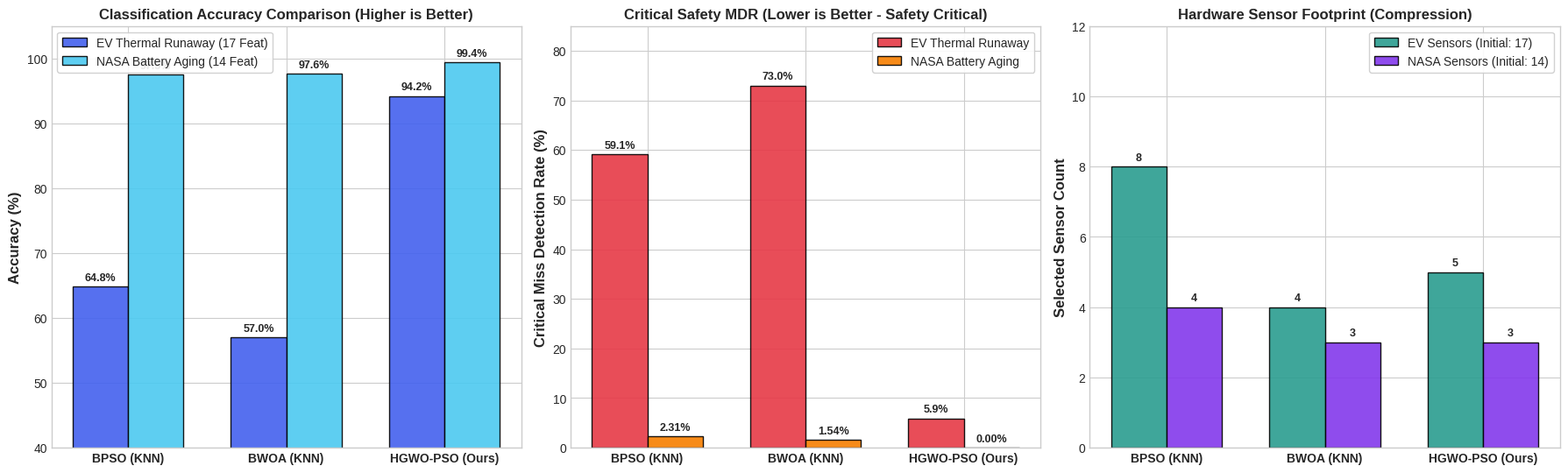

Generate this figure with matplotlib: (Note: this script raises an exception after producing the figure.)
"""
Generates high-resolution cross-dataset benchmark comparison plots
showing HGWO-PSO generalization across EV Thermal Runaway and NASA Battery Aging.
"""

import matplotlib.pyplot as plt
import numpy as np

# Set publication style
plt.style.use('seaborn-v0_8-whitegrid' if 'seaborn-v0_8-whitegrid' in plt.style.available else 'default')
fig, axes = plt.subplots(1, 3, figsize=(18, 5.5), dpi=300)

methods = ['BPSO (KNN)', 'BWOA (KNN)', 'HGWO-PSO (Ours)']
ev_acc = [64.8, 57.0, 94.2]
nasa_acc = [97.48, 97.64, 99.37]

ev_mdr = [59.14, 73.01, 5.89]
nasa_mdr = [2.31, 1.54, 0.00]

ev_sensors = [8, 4, 5]
nasa_sensors = [4, 3, 3]

x = np.arange(len(methods))
width = 0.35

# 1. Accuracy Comparison
rects1 = axes[0].bar(x - width/2, ev_acc, width, label='EV Thermal Runaway (17 Feat)', color='#4361EE', alpha=0.9, edgecolor='black')
rects2 = axes[0].bar(x + width/2, nasa_acc, width, label='NASA Battery Aging (14 Feat)', color='#4CC9F0', alpha=0.9, edgecolor='black')
axes[0].set_ylabel('Accuracy (%)', fontsize=12, fontweight='bold')
axes[0].set_title('Classification Accuracy Comparison (Higher is Better)', fontsize=12, fontweight='bold')
axes[0].set_xticks(x)
axes[0].set_xticklabels(methods, fontsize=10, fontweight='bold')
axes[0].set_ylim(40, 105)
axes[0].legend(frameon=True, facecolor='white', framealpha=0.9)

# Add values above bars
for rect in rects1:
    h = rect.get_height()
    axes[0].annotate(f'{h:.1f}%', xy=(rect.get_x() + rect.get_width() / 2, h),
                     xytext=(0, 3), textcoords="offset points", ha='center', va='bottom', fontsize=9, fontweight='bold')
for rect in rects2:
    h = rect.get_height()
    axes[0].annotate(f'{h:.1f}%', xy=(rect.get_x() + rect.get_width() / 2, h),
                     xytext=(0, 3), textcoords="offset points", ha='center', va='bottom', fontsize=9, fontweight='bold')

# 2. Critical MDR Comparison
rects3 = axes[1].bar(x - width/2, ev_mdr, width, label='EV Thermal Runaway', color='#E63946', alpha=0.9, edgecolor='black')
rects4 = axes[1].bar(x + width/2, nasa_mdr, width, label='NASA Battery Aging', color='#F77F00', alpha=0.9, edgecolor='black')
axes[1].set_ylabel('Critical Miss Detection Rate (%)', fontsize=12, fontweight='bold')
axes[1].set_title('Critical Safety MDR (Lower is Better - Safety Critical)', fontsize=12, fontweight='bold')
axes[1].set_xticks(x)
axes[1].set_xticklabels(methods, fontsize=10, fontweight='bold')
axes[1].set_ylim(0, 85)
axes[1].legend(frameon=True, facecolor='white', framealpha=0.9)

for rect in rects3:
    h = rect.get_height()
    axes[1].annotate(f'{h:.1f}%', xy=(rect.get_x() + rect.get_width() / 2, h),
                     xytext=(0, 3), textcoords="offset points", ha='center', va='bottom', fontsize=9, fontweight='bold')
for rect in rects4:
    h = rect.get_height()
    axes[1].annotate(f'{h:.2f}%', xy=(rect.get_x() + rect.get_width() / 2, h),
                     xytext=(0, 3), textcoords="offset points", ha='center', va='bottom', fontsize=9, fontweight='bold')

# 3. Selected Sensors Count
rects5 = axes[2].bar(x - width/2, ev_sensors, width, label='EV Sensors (Initial: 17)', color='#2A9D8F', alpha=0.9, edgecolor='black')
rects6 = axes[2].bar(x + width/2, nasa_sensors, width, label='NASA Sensors (Initial: 14)', color='#8338EC', alpha=0.9, edgecolor='black')
axes[2].set_ylabel('Selected Sensor Count', fontsize=12, fontweight='bold')
axes[2].set_title('Hardware Sensor Footprint (Compression)', fontsize=12, fontweight='bold')
axes[2].set_xticks(x)
axes[2].set_xticklabels(methods, fontsize=10, fontweight='bold')
axes[2].set_ylim(0, 12)
axes[2].legend(frameon=True, facecolor='white', framealpha=0.9)

for rect in rects5:
    h = rect.get_height()
    axes[2].annotate(f'{h}', xy=(rect.get_x() + rect.get_width() / 2, h),
                     xytext=(0, 3), textcoords="offset points", ha='center', va='bottom', fontsize=9, fontweight='bold')
for rect in rects6:
    h = rect.get_height()
    axes[2].annotate(f'{h}', xy=(rect.get_x() + rect.get_width() / 2, h),
                     xytext=(0, 3), textcoords="offset points", ha='center', va='bottom', fontsize=9, fontweight='bold')

plt.tight_layout()
out_path = '/Users/abdullah/.gemini/antigravity-ide/brain/8911f183-f911-44ab-8ceb-076d231ad09f/cross_dataset_comparison.png'
plt.savefig(out_path, bbox_inches='tight')
plt.savefig('cross_dataset_comparison.png', bbox_inches='tight')
print(f"Plot saved to: {out_path}")
